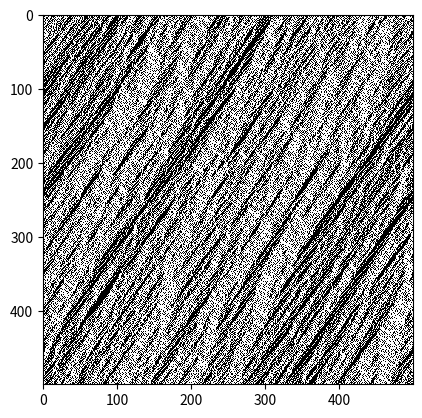

The script that saved this image:
from random import uniform, shuffle
import matplotlib.pyplot as plt
import numpy as np

L = 500  # number of cells in row
num_iters = 500  # number of iterations
density = 0.48  # how many positives
vmax = 2
p = 0.2

cars_num = int(density * L)
initial = [0] * cars_num + [-1] * (L - cars_num)
shuffle(initial)

iterations = [initial]

for i in range(num_iters):
    prev, curr = iterations[-1], [-1] * L

    for x in range(L):
        if prev[x] > -1:
            vi = prev[x]
            d = 1
            while prev[(x + d) % L] < 0:
                d += 1

            vtemp = min(vi + 1, d - 1, vmax)  # increse speed up to max speed, but don't move further than next car
            v = max(vtemp - 1, 0) if uniform(0,
                                             1) < p else vtemp  # with probability p hit the brakes, otherwise sustain velocity
            curr[(x + v) % L] = v  # perform the move
        # print(x,v)

    iterations.append(curr)

a = np.zeros(shape=(num_iters, L))
for i in range(L):
    for j in range(num_iters):
        a[j, i] = 1 if iterations[j][i] > -1 else 0

# showing image
plt.imshow(a, cmap="Greys", interpolation="nearest")
plt.show()